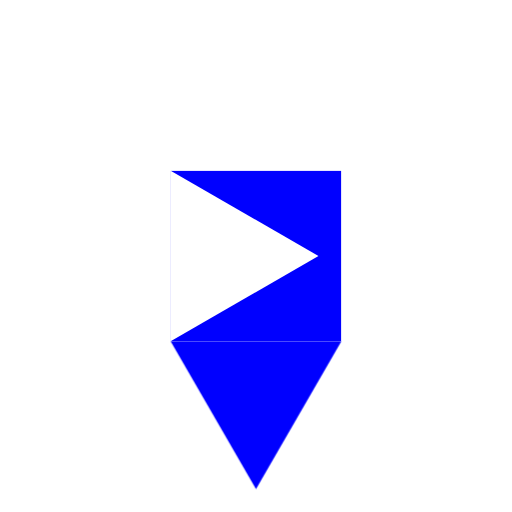
t = 0.00 s
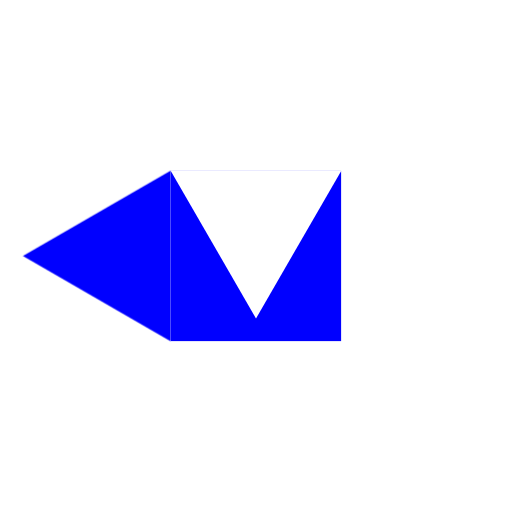
t = 0.53 s
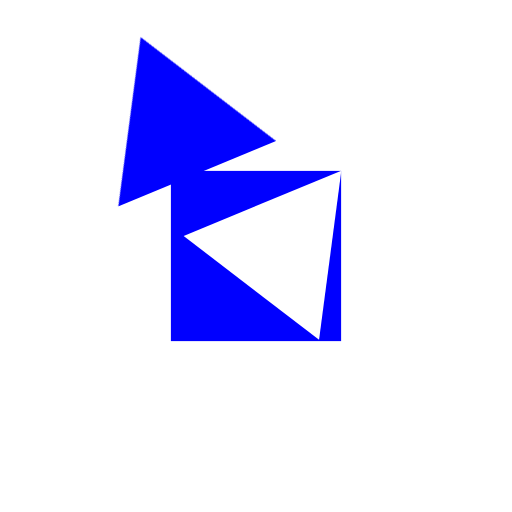
t = 0.98 s
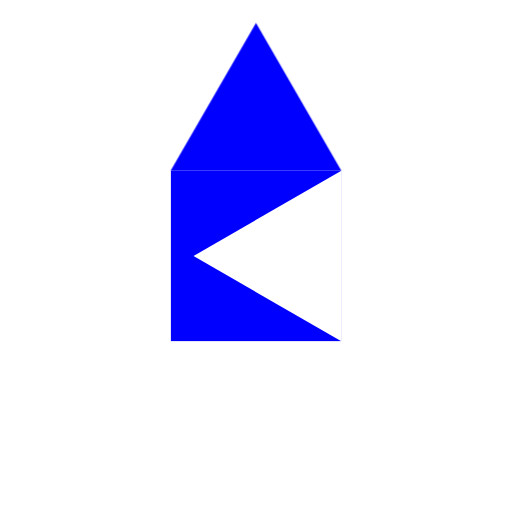
t = 1.50 s
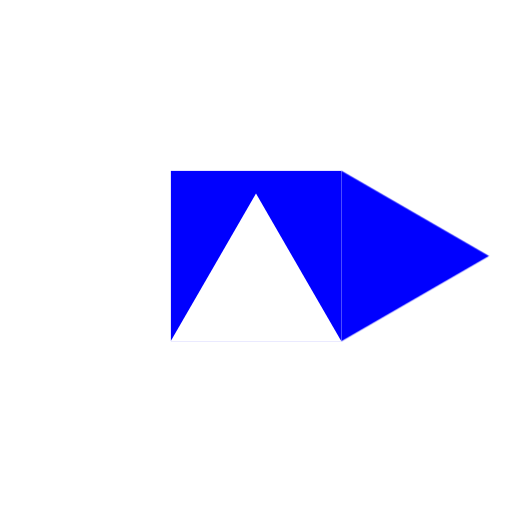
t = 2.03 s
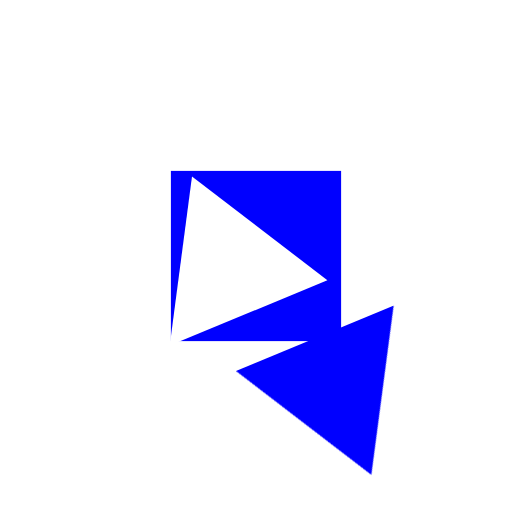
t = 2.48 s

The animated SVG that drew these frames (rendered in a browser with its animation timeline set to each time). Animation: 2 CSS @keyframes rules; one cycle of 3.00 s, repeats indefinitely.

<svg
  width="400"
  height="400"
  viewBox="-100 -100 300 300"
  xmlns="http://www.w3.org/2000/svg"
>
  <style>
    #cut-tri {
      animation-name: rollInner;
      animation-duration: 3s;
      animation-timing-function: linear;
      animation-iteration-count: infinite;
    }

    @keyframes rollInner {
      0% {
        transform: matrix(-0.5, 0.8660254, -0.8660254, -0.5, 86.60254038, 50);
      }
      10% {
        transform: matrix(0, 1, -1, 0, 100, 0);
      }
      25% {
        transform: matrix(0, 1, -1, 0, 100, 0);
      }
      35% {
        transform: matrix(0.5, 0.8660254, -0.8660254, 0.5, 100, 0);
      }
      50% {
        transform: matrix(0.5, 0.8660254, -0.8660254, 0.5, 100, 0);
      }
      60% {
        transform: matrix(0.8660254, 0.5, -0.5, 0.8660254, 50, 13.39745962);
      }
      75% {
        transform: matrix(0.8660254, 0.5, -0.5, 0.8660254, 50, 13.39745962);
      }
      85% {
        transform: matrix(1, 0, 0, 1, 0, 0);
      }
      100% {
        transform: matrix(1, 0, 0, 1, 0, 0);
      }
    }

    #outer-tri {
      animation-name: rollOuter;
      animation-duration: 3s;
      animation-timing-function: linear;
      animation-iteration-count: infinite;
    }

    @keyframes rollOuter {
      0% {
        transform: matrix(1, 0, 0, 1, 0, 0);
      }
      10% {
        transform: matrix(0, 1, -1, 0, 100, 0);
      }
      25% {
        transform: matrix(0, 1, -1, 0, 100, 0);
      }
      35% {
        transform: matrix(-1, 0, 0, -1, 100, 100);
      }
      50% {
        transform: matrix(-1, 0, 0, -1, 100, 100);
      }
      60% {
        transform: matrix(0, -1, 1, 0, 0, 100);
      }
      75% {
        transform: matrix(0, -1, 1, 0, 0, 100);
      }
      85% {
        transform: matrix(1, 0, 0, 1, 0, 0);
      }
      100% {
        transform: matrix(1, 0, 0, 1, 0, 0);
      }
    }
  </style>

  <defs>
    <mask id="rolling-cutout">
      <rect x="0" y="0" width="100" height="100" fill="white" />
      <polygon id="cut-tri" points="0,0 0,100 86.60254,50" fill="black" />
    </mask>
  </defs>

  <rect
    x="0"
    y="0"
    width="100"
    height="100"
    fill="#0000FF"
    mask="url(#rolling-cutout)"
  />

  <polygon
    id="outer-tri"
    points="0,100 100,100 50,186.60254"
    fill="#0000FF"
  />
</svg>